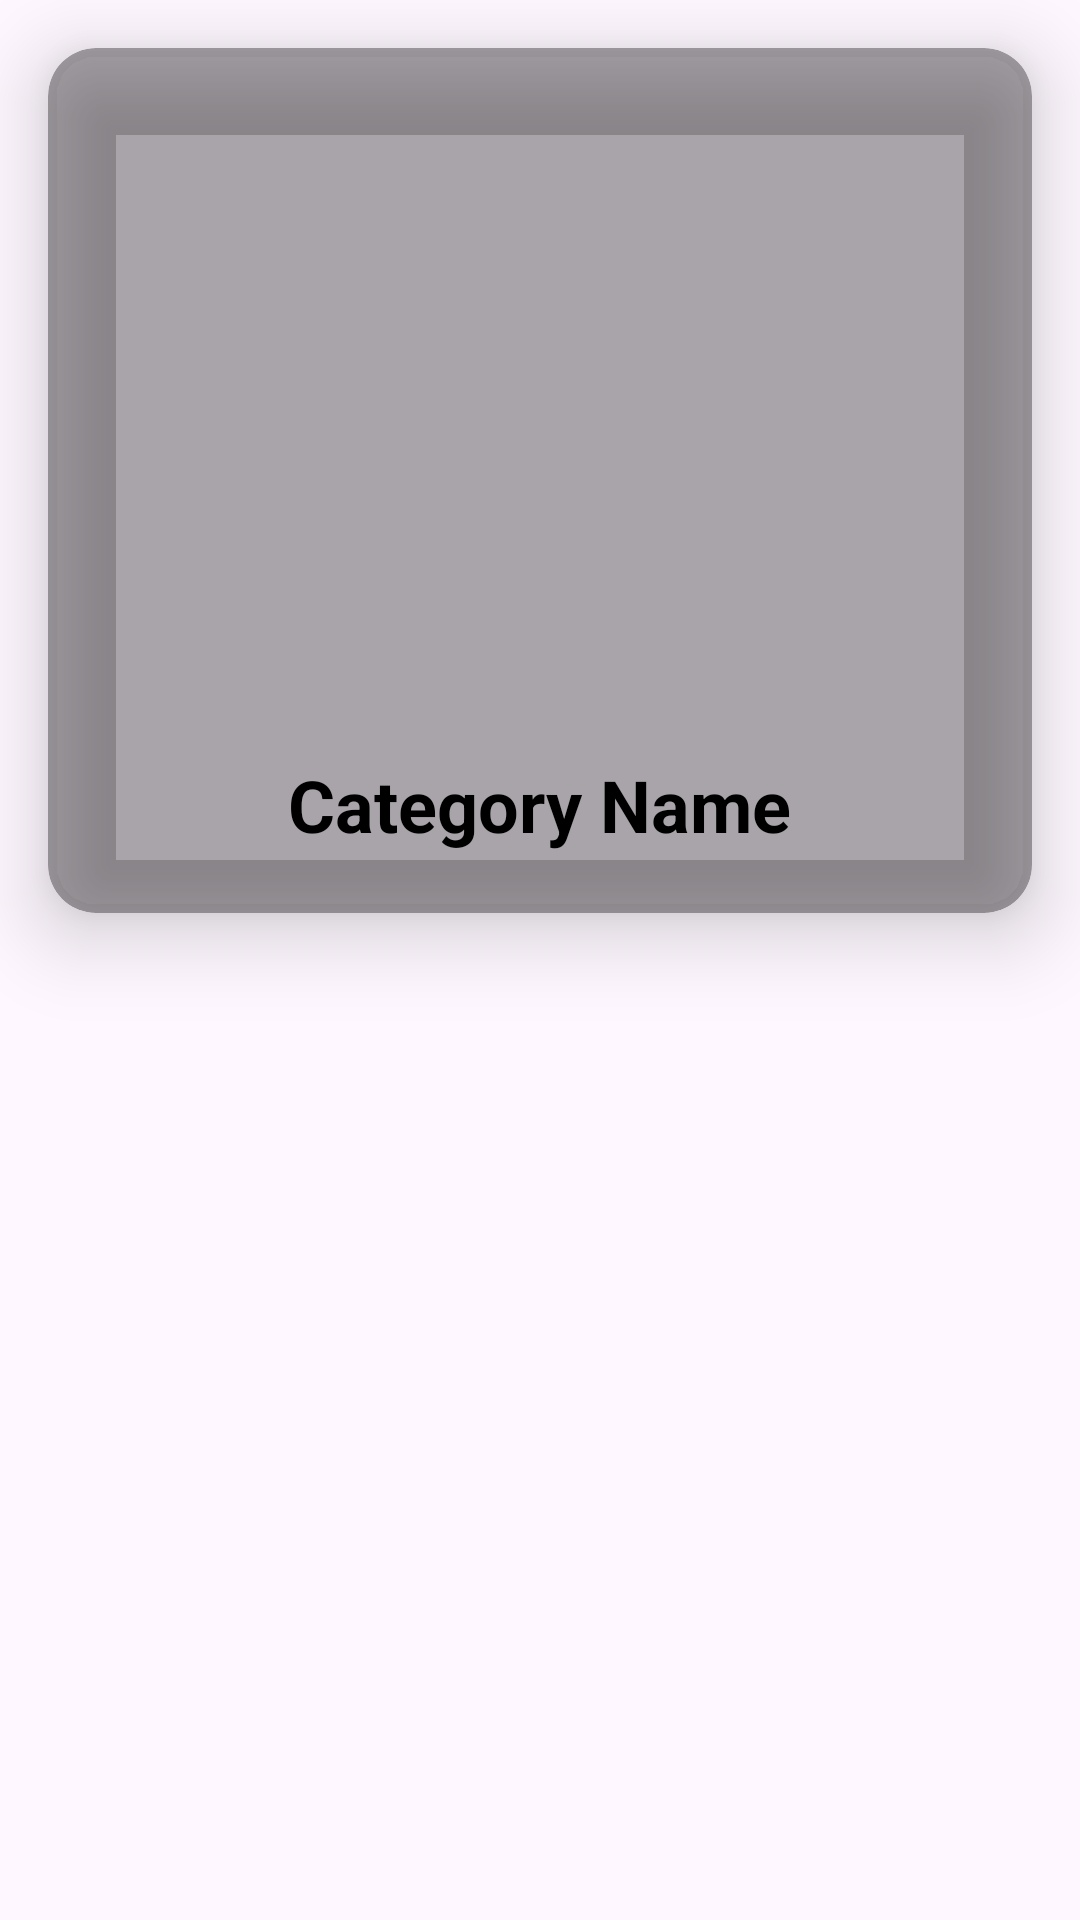

Reconstruct the res/layout file that produces this screen, plus the resources it refers to.
<!-- AndroidManifest.xml: application theme Theme.BookShop -->
<!-- res/layout/listview_get_all_category.xml -->
<?xml version="1.0" encoding="utf-8"?>
<LinearLayout xmlns:android="http://schemas.android.com/apk/res/android"
    android:layout_width="match_parent"
    android:layout_height="match_parent"
    xmlns:app="http://schemas.android.com/apk/res-auto"
    android:orientation="vertical">

    <androidx.cardview.widget.CardView
        android:layout_width="match_parent"
        android:layout_height="wrap_content"
        android:id="@+id/cvCategoryList"
        app:cardBackgroundColor="@color/grey"
        app:cardElevation="16sp"
        app:cardCornerRadius="16sp"
        android:layout_margin="16sp">

        <LinearLayout
            android:layout_width="match_parent"
            android:layout_height="match_parent"
            android:orientation="vertical"
            android:gravity="center">


            <ImageView
                android:layout_width="200dp"
                android:layout_height="200dp"
                android:id="@+id/ivAllCategoryImage"
                android:src="@drawable/category_loading"
                android:layout_marginTop="16sp"/>

            <TextView
                android:layout_width="wrap_content"
                android:layout_height="wrap_content"
                android:id="@+id/tvCategoryName"
                android:text="Category Name"
                android:fontFamily="sans-serif"
                android:textSize="24sp"
                android:textColor="@color/black"
                android:textStyle="bold"
                android:layout_marginTop="20sp"
                android:layout_marginBottom="20sp"/>


        </LinearLayout>
    </androidx.cardview.widget.CardView>
</LinearLayout>
<!-- resources referenced by this layout -->
<resources>
  <color name="black">#FF000000</color>
  <color name="grey">#56000000</color>
  <style name="Theme.BookShop" parent="Base.Theme.BookShop" />
  <style name="Base.Theme.BookShop" parent="Theme.Material3.DayNight.NoActionBar">
      
      
  </style>
</resources>
